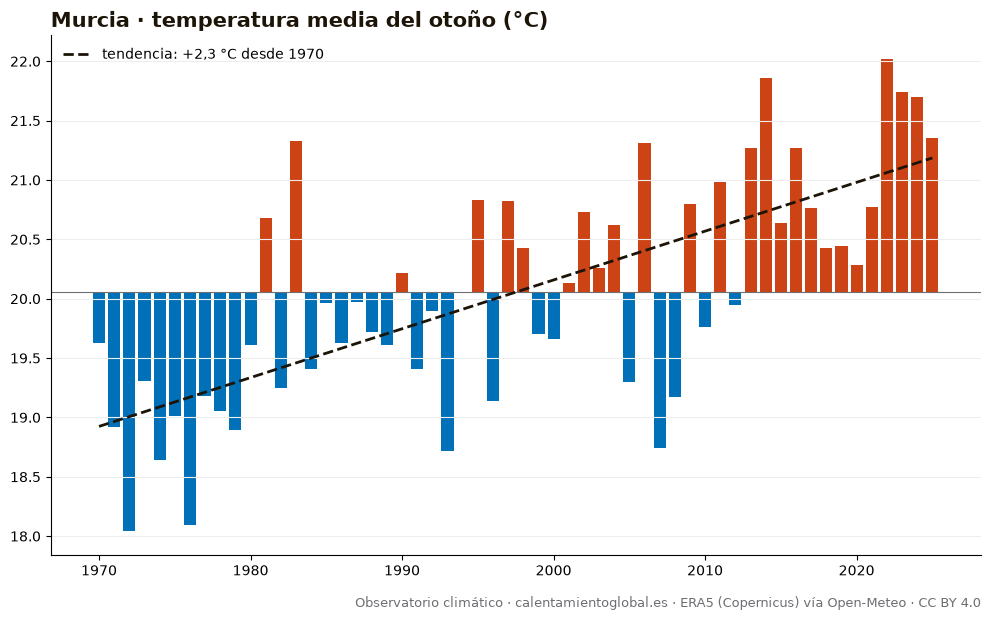

The file beside this chart, header and first rows:
anio, temperatura_media_C, dias_sobre_normal
1970, 19.63, 39
1971, 18.92, 20
1972, 18.04, 15
1973, 19.31, 32
1974, 18.64, 30
1975, 19.01, 20
1976, 18.09, 13
1977, 19.18, 24
1978, 19.05, 21
1979, 18.89, 26
1980, 19.61, 41
1981, 20.68, 49
1982, 19.25, 26
1983, 21.33, 65
1984, 19.41, 27
1985, 19.96, 39
1986, 19.63, 31
1987, 19.97, 43
1988, 19.72, 43
1989, 19.61, 32
1990, 20.22, 46
1991, 19.41, 39
1992, 19.9, 47
1993, 18.72, 18
1994, 20.05, 45
1995, 20.83, 50
1996, 19.14, 32
1997, 20.82, 57
1998, 20.43, 44
1999, 19.7, 39
2000, 19.66, 35
2001, 20.13, 51
2002, 20.73, 50
2003, 20.26, 49
2004, 20.62, 51
2005, 19.3, 27
2006, 21.31, 67
2007, 18.74, 16
2008, 19.17, 32
2009, 20.8, 54
2010, 19.76, 35
2011, 20.98, 66
2012, 19.95, 45
2013, 21.27, 60
2014, 21.86, 75
2015, 20.64, 47
2016, 21.27, 71
2017, 20.76, 59
2018, 20.43, 54
2019, 20.44, 53
2020, 20.28, 49
2021, 20.77, 59
2022, 22.02, 78
2023, 21.74, 69
2024, 21.7, 73
2025, 21.35, 65
